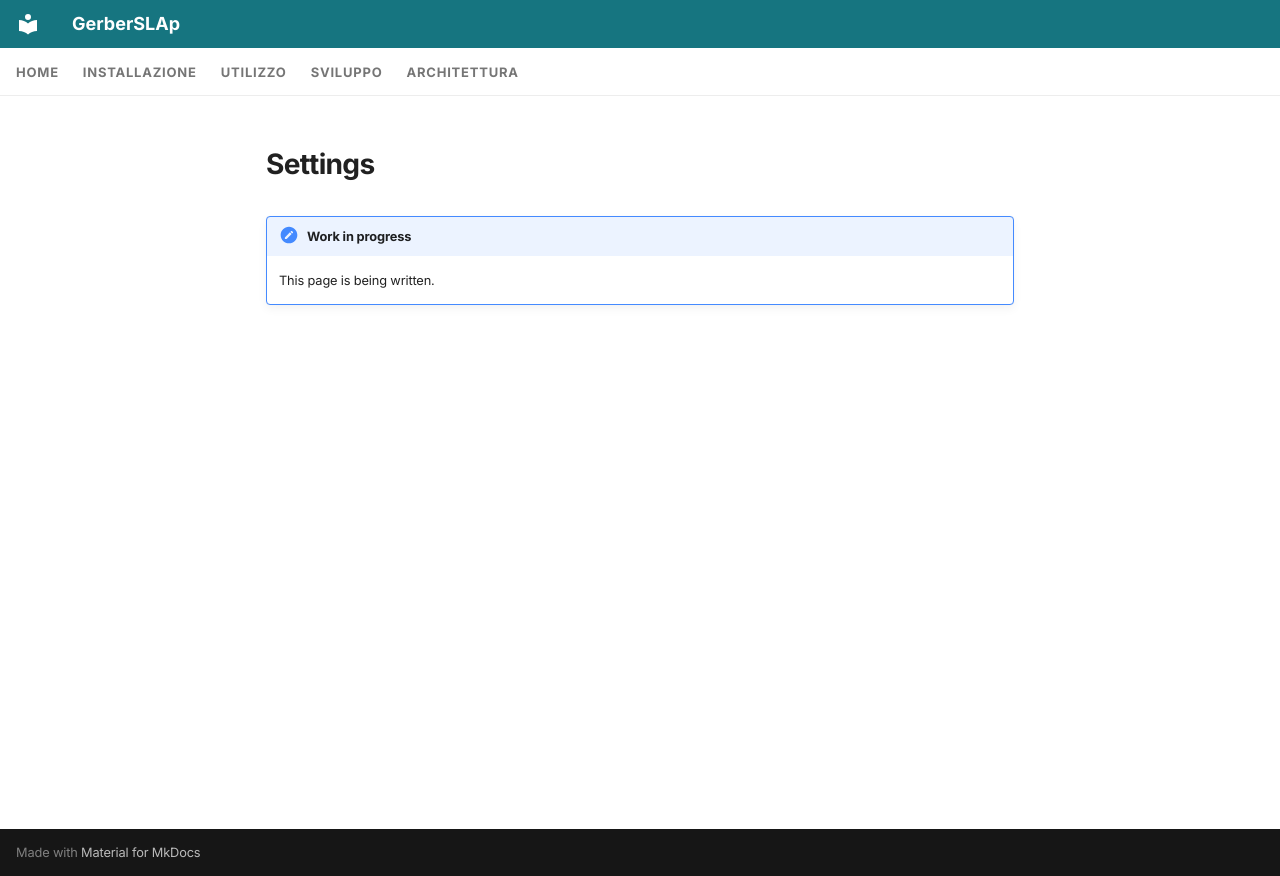

repository: shad0w82/GerberSLAp · page: en/usage/settings/index.html · generator: mkdocs

---
icon: material/cog-outline
---

# Settings

!!! note "Work in progress"
    This page is being written.
